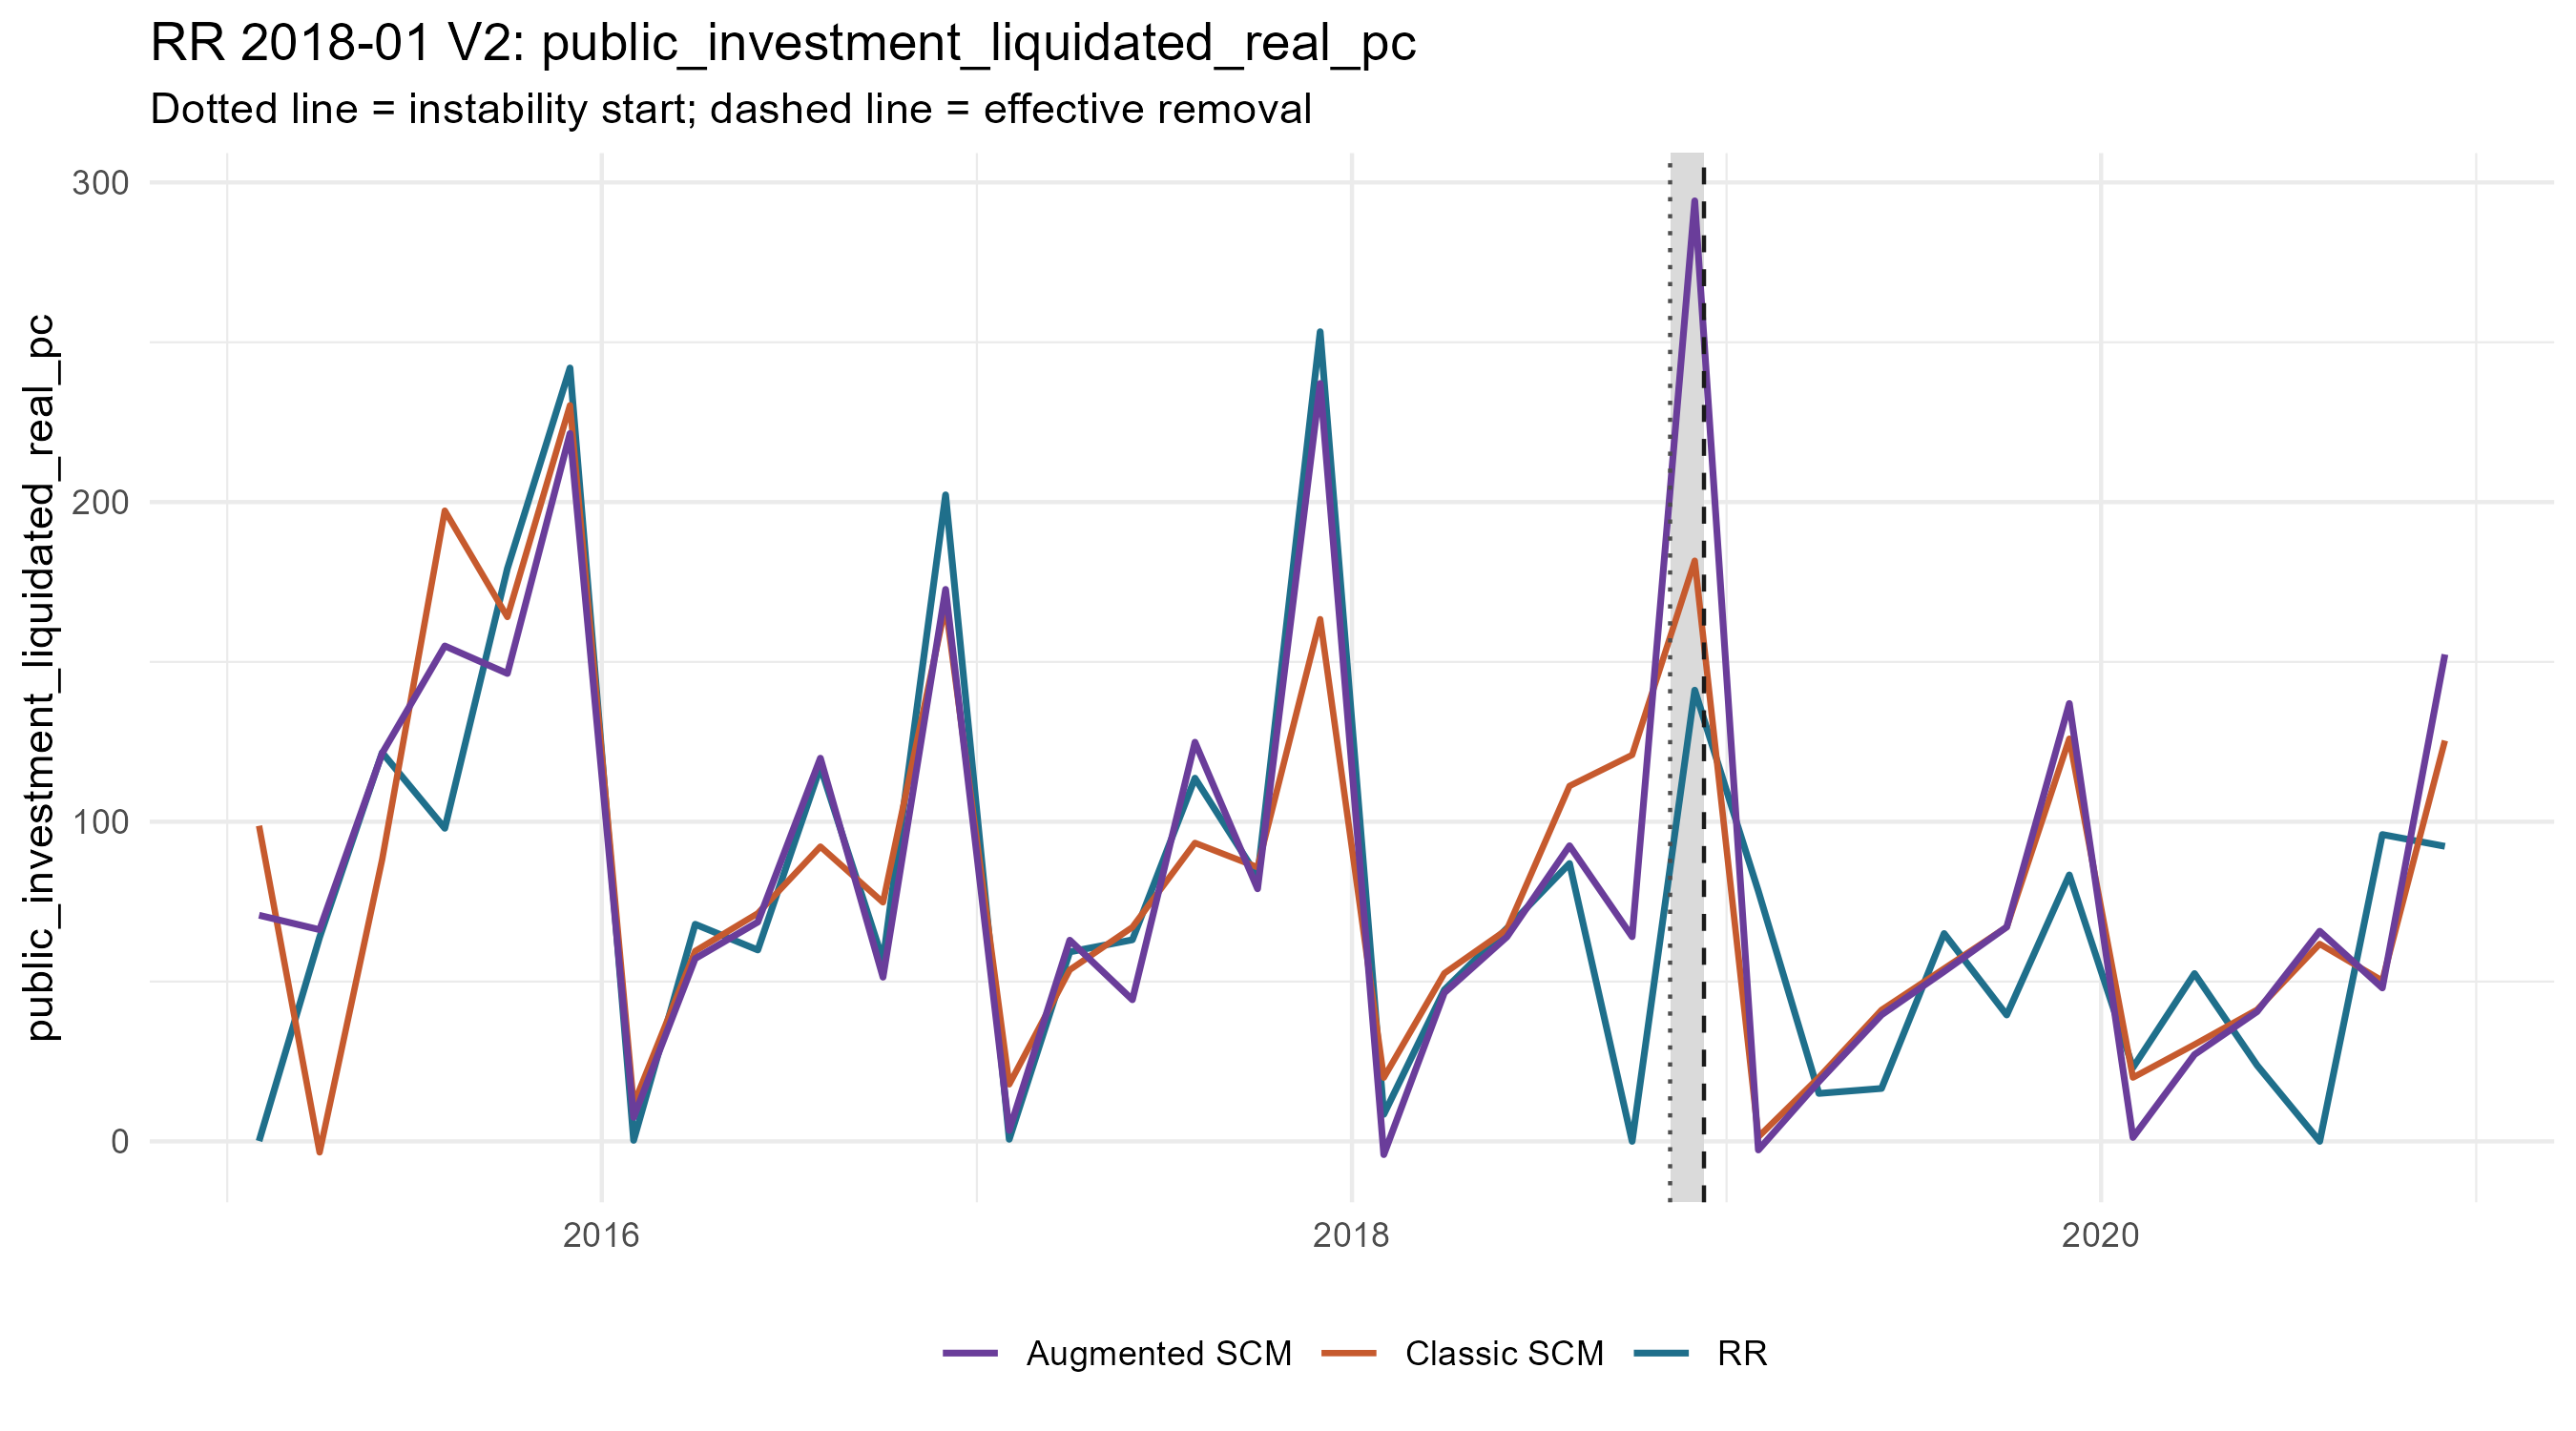

Values plotted in this chart, from the file beside it:
period_date, analysis_period, treated_value, scm_synthetic_value, augmentation_correction, augmentation_lambda, augmentation_cv_rmse, augmented_synthetic_value, scm_gap, augmented_gap, outcome
2015-02-01, pre, 0.1, 98.73, -27.98, 1e-4, 0.9135, 70.75, -98.63, -70.65, public_investment_liquidated_real_pc
2015-04-01, pre, 63.84, -3.447, 69.68, 1e-4, 0.8463, 66.23, 67.28, -2.396, public_investment_liquidated_real_pc
2015-06-01, pre, 121.6, 88.24, 33.2, 1e-4, 0.2577, 121.4, 33.38, 0.182, public_investment_liquidated_real_pc
2015-08-01, pre, 97.94, 197.3, -42.33, 1e-4, 0.1754, 155, -99.38, -57.05, public_investment_liquidated_real_pc
2015-10-01, pre, 179.2, 164, -17.67, 1e-4, 0.6763, 146.4, 15.16, 32.83, public_investment_liquidated_real_pc
2015-12-01, pre, 242, 230.3, -8.832, 1e-4, 0.3294, 221.5, 11.66, 20.49, public_investment_liquidated_real_pc
2016-02-01, pre, 0.3173, 11.57, -4.061, 0.05569, 0.2103, 7.504, -11.25, -7.187, public_investment_liquidated_real_pc
2016-04-01, pre, 67.92, 59.54, -2.36, 1e-4, 0.3314, 57.18, 8.383, 10.74, public_investment_liquidated_real_pc
2016-06-01, pre, 59.88, 71.33, -2.724, 0.4582, 0.3399, 68.61, -11.45, -8.729, public_investment_liquidated_real_pc
2016-08-01, pre, 117.1, 92.23, 27.66, 0.651, 0.3819, 119.9, 24.9, -2.759, public_investment_liquidated_real_pc
2016-10-01, pre, 56.64, 74.78, -23.41, 1e-4, 0.1969, 51.36, -18.14, 5.278, public_investment_liquidated_real_pc
2016-12-01, pre, 202.3, 167.7, 5.001, 1e-4, 0.3746, 172.7, 34.58, 29.58, public_investment_liquidated_real_pc
2017-02-01, pre, 0.6478, 17.83, -14.41, 0.07912, 0.346, 3.424, -17.18, -2.776, public_investment_liquidated_real_pc
2017-04-01, pre, 59.28, 53.66, 9.283, 1e-4, 0.3006, 62.95, 5.614, -3.669, public_investment_liquidated_real_pc
2017-06-01, pre, 63.06, 66.99, -22.69, 1e-4, 0.3039, 44.31, -3.939, 18.75, public_investment_liquidated_real_pc
2017-08-01, pre, 113.6, 93.38, 31.51, 0.05569, 0.2916, 124.9, 20.26, -11.25, public_investment_liquidated_real_pc
2017-10-01, pre, 82.87, 85.76, -6.745, 1e-4, 0.204, 79.02, -2.895, 3.85, public_investment_liquidated_real_pc
2017-12-01, pre, 253.3, 163.4, 73.74, 0.1597, 0.3292, 237.1, 89.93, 16.2, public_investment_liquidated_real_pc
2018-02-01, pre, 8.444, 19.92, -24.07, 1e-4, 0.3783, -4.145, -11.48, 12.59, public_investment_liquidated_real_pc
2018-04-01, pre, 47.4, 52.59, -6.112, 1e-4, 0.2452, 46.48, -5.188, 0.9236, public_investment_liquidated_real_pc
2018-06-01, pre, 66.66, 66.3, -2.312, 1.314, 0.3428, 63.99, 0.3619, 2.673, public_investment_liquidated_real_pc
2018-08-01, pre, 86.94, 111.2, -18.7, 0.3225, 0.276, 92.49, -24.25, -5.551, public_investment_liquidated_real_pc
2018-10-01, pre, 0, 120.9, -56.88, 0.9249, 0.2941, 64.02, -120.9, -64.02, public_investment_liquidated_real_pc
2018-12-01, crisis, 141.2, 181.7, 112.6, 1e-4, 0.8648, 294.3, -40.5, -153.1, public_investment_liquidated_real_pc
2019-02-01, post, 78.26, 1.402, -4.093, 62.61, 1, -2.691, 76.86, 80.95, public_investment_liquidated_real_pc
2019-04-01, post, 15, 20.03, -1.315, 515.1, 1.009, 18.71, -5.027, -3.712, public_investment_liquidated_real_pc
2019-06-01, post, 16.55, 41.11, -1.545, 179.6, 0.9387, 39.57, -24.56, -23.02, public_investment_liquidated_real_pc
2019-08-01, post, 65.03, 54.06, -0.9142, 255.1, 0.9453, 53.15, 10.97, 11.88, public_investment_liquidated_real_pc
2019-10-01, post, 39.53, 67.05, 0.02892, 515.1, 1.003, 67.08, -27.51, -27.54, public_investment_liquidated_real_pc
2019-12-01, post, 83.36, 126, 11.01, 44.06, 0.8377, 137, -42.62, -53.63, public_investment_liquidated_real_pc
2020-02-01, post, 23.08, 19.96, -18.75, 0.9249, 0.5811, 1.215, 3.118, 21.86, public_investment_liquidated_real_pc
2020-04-01, post, 52.51, 30.3, -3.143, 179.6, 0.9788, 27.16, 22.2, 25.35, public_investment_liquidated_real_pc
2020-06-01, post, 23.78, 41.18, -0.5858, 362.5, 0.9976, 40.59, -17.39, -16.81, public_investment_liquidated_real_pc
2020-08-01, post, 0, 61.76, 3.996, 62.61, 0.8265, 65.75, -61.76, -65.75, public_investment_liquidated_real_pc
2020-10-01, post, 96, 50.27, -2.274, 126.4, 0.9126, 48, 45.73, 48, public_investment_liquidated_real_pc
2020-12-01, post, 92.32, 125.4, 26.96, 21.83, 0.964, 152.3, -33.07, -60.02, public_investment_liquidated_real_pc
